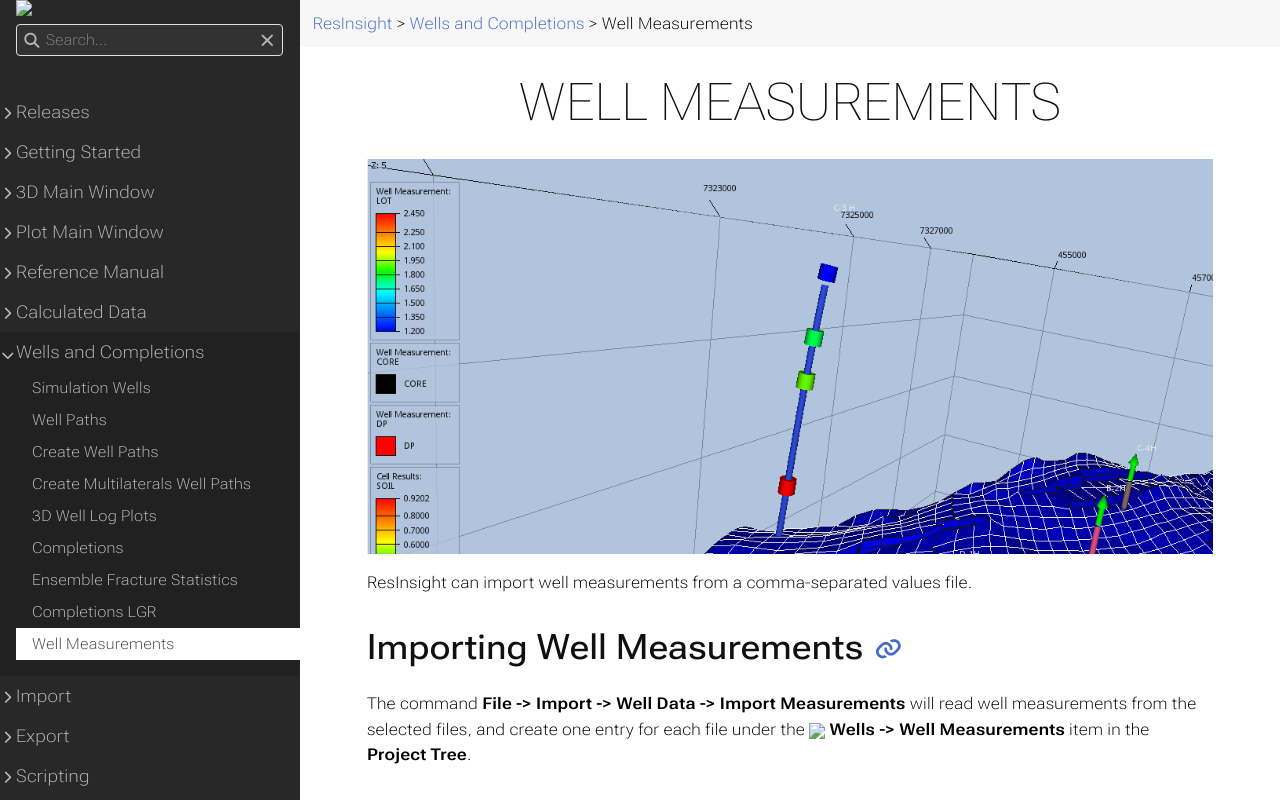

repository: OPM/ResInsight-UserDocumentation · page: wells-and-completions/wellmeasurements/index.html · generator: sphinx

+++
title = "Well Measurements"

weight = 70
+++

![](/images/3d-main-window/ResInsight_WellMeasurements.png)

ResInsight can import well measurements from a comma-separated values file. 

## Importing Well Measurements

The command **File -> Import -> Well Data -> Import Measurements** will read well measurements from the selected files, and create one entry for each file under the {{< image-in-text src="images/3d-main-window/WellCollection.png" >}} **Wells -> Well Measurements** item in the **Project Tree**. 


## File Format

The format is comma-separated values with one measurement per line. The following requirements have to be met:

- Each data line must contain seven values: Well Name, MD, Date, Measurement Kind, Value, Quality, and Comment.
- The values must be separated by commas.
- Lines starting with `"#"` is considered to be comment lines, and will be ignored.
- Blank lines are also ignored.

#### Example 1:

```txt
# Example well measurements csv file.
# This is a comment
#
# Well Name, MD, Date, Kind, Value, Quality, Comment
C-3 H, 1465.18, 2001-10-13, XLOT, 1.76, 3, Good test
C-3 H, 1865.18, 2002-10-13, XLOT, 1.91, 1, Poor test
C-3 H, 1995.18, 2002-10-13, XLOT, 2.45, 1, Poor test
C-3 H, 2065.18, 2002-10-13, XLOT, 2.91, 1, Poor test
E-3 H,  634.12, 2005-10-24, DP,    0.0, 0, Wash outs
E-3 H, 1000.12, 2005-10-24, DP,    0.0, 0, Wash outs
```
    
### Measurement properties

- **Well Name** -- The name of the well. ResInsight will try to associate each measurement with a well path with a matching name. The well name should be the same as imported [here]({{% relref "wellpaths" %}}).
- **MD** -- Measured depth.
- **Date** -- The date of the measurement. Expects [ISO 8601](https://en.wikipedia.org/wiki/ISO_8601#Calendar_dates) extended format: `yyyy-MM-dd`, e.g. `2019-12-24`.
- **Kind** -- The type of measurement.
- **Value** -- Floating point value.
- **Quality** -- Integer describing the quality of the measurement.
- **Comment** -- Short description of the measurement.


### Reloading Well Measurements
The well measurements are copied into the ResInsight project. Each measurement is linked to the file it was imported from. The contents of the file can be reloaded by right-clicking on one of the files under **Wells -> Well Measurements** and selecting **Reload**.

{{% notice info %}}
Reloading measurements from a file will delete all the previously imported measurements from this particular file, and then reimport the current contents of the file. 
{{% /notice %}}


## Well Measurements Visualization

All the imported well measurements are available **Project Tree** under the **Well Measurements** for each 3D view.

![](/images/3d-main-window/WellMeasurementsInTree.png)

The measurements are shown in all the 3D Views in the project as cylinders on the well path at the specified MD. Double-clicking on measurement will show details in the **Result Info** panel.


### Well Measurement Property Editor

The well measurement property editor lets the user filter which measurement to show based on quality, value and measurement kind. The value of the measurement is used to determine the color, and this changed in the **Color Legend**.

![](/images/3d-main-window/WellMeasurementsPropertyEditor.png)

- **Value Filter Settings** -- Filter measurements by value range.
- **Wells** -- Show this measurement kind for the selected wells.
- **Quality** -- Filter by measurement quality.
- **Radius Scale** -- Scale the radius of well measurement in the 3D view. Relative to the radius of the well path.
